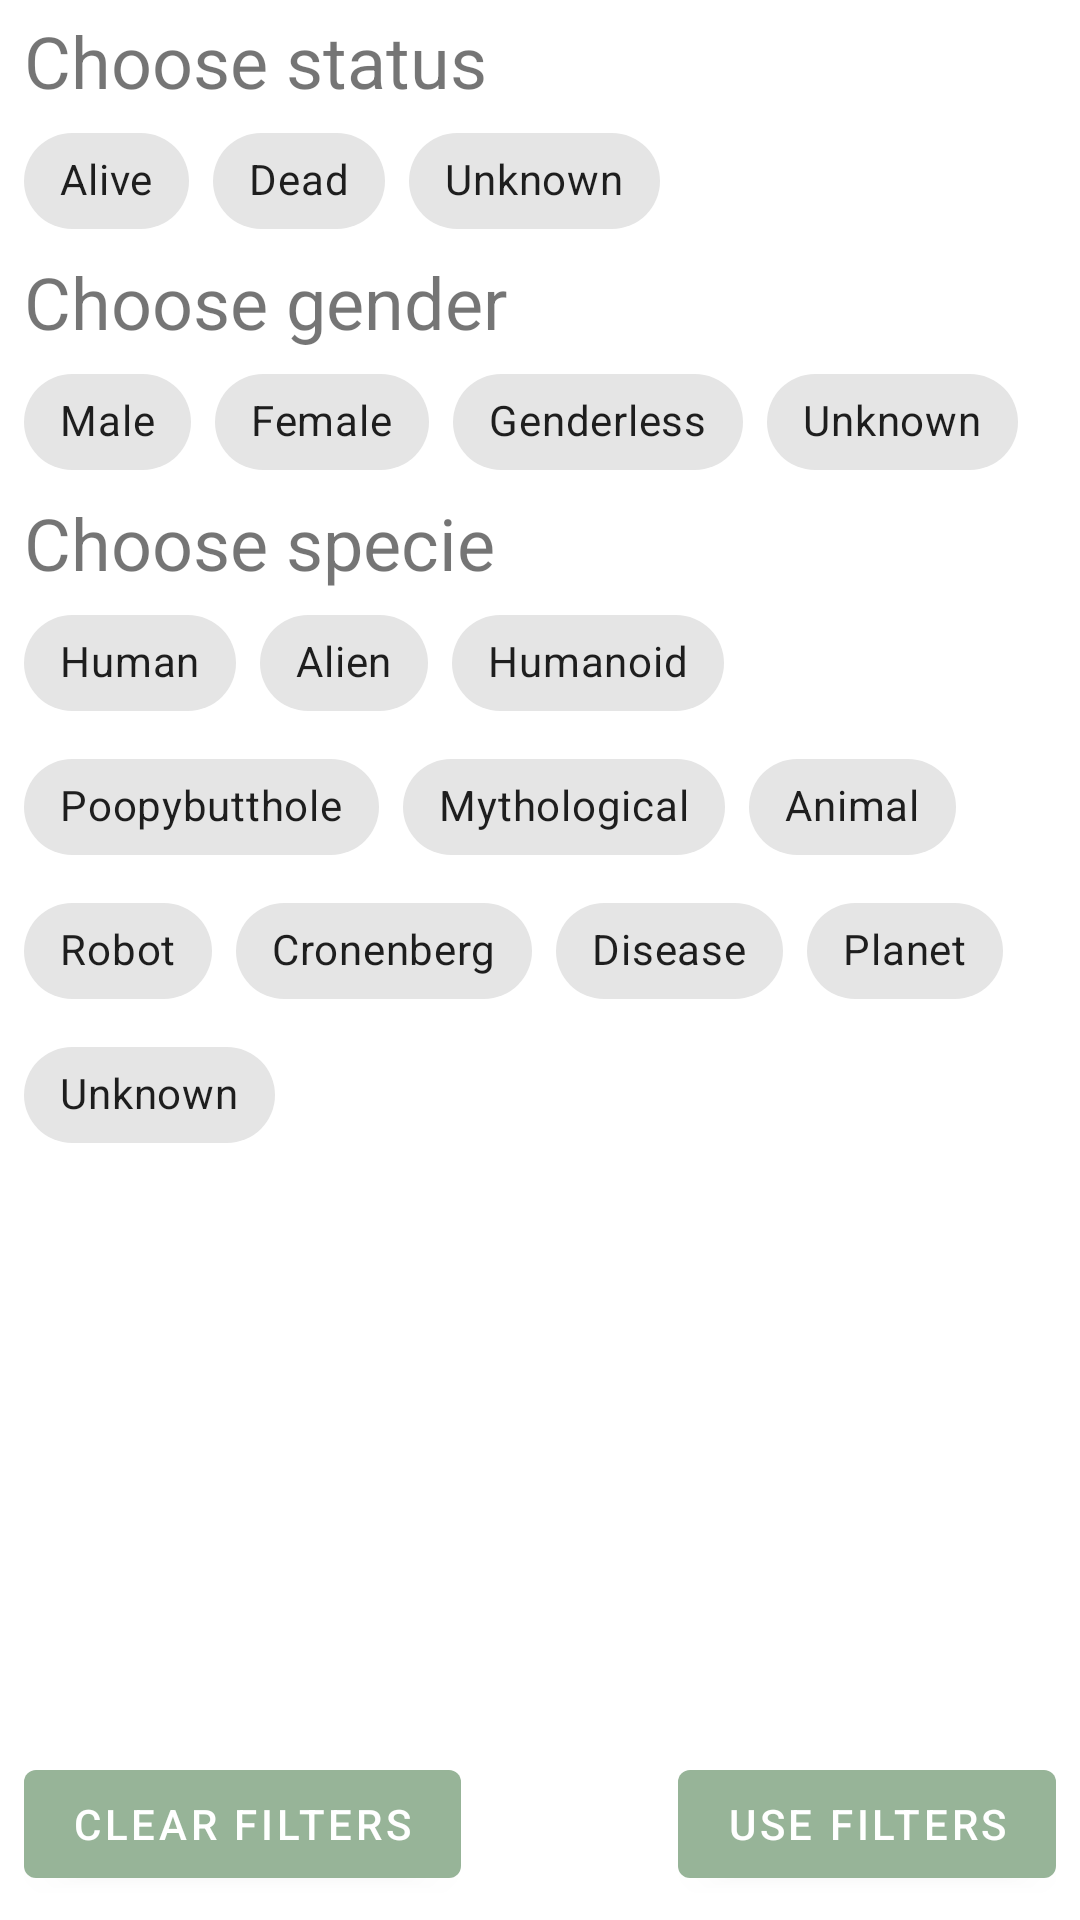

Android layout source for this screen:
<!-- AndroidManifest.xml: application theme Theme.RickAndMortyApp -->
<!-- res/layout/fragment_character_filter.xml -->
<?xml version="1.0" encoding="utf-8"?>
<androidx.constraintlayout.widget.ConstraintLayout
    xmlns:android="http://schemas.android.com/apk/res/android"
    xmlns:app="http://schemas.android.com/apk/res-auto"
    xmlns:tools="http://schemas.android.com/tools"
    android:id="@+id/fragment_character_filter"
    android:layout_width="match_parent"
    android:layout_height="match_parent"
    android:paddingStart="8dp"
    android:paddingTop="4dp"
    android:paddingEnd="8dp"
    tools:context=".ui.character.CharacterFilterFragment">

    <TextView
        android:id="@+id/choose_status_textView"
        android:layout_width="wrap_content"
        android:layout_height="wrap_content"
        android:text="@string/choose_status"
        android:textSize="@dimen/textsize_24"
        app:layout_constraintStart_toStartOf="parent"
        app:layout_constraintTop_toTopOf="parent" />

    <com.google.android.material.chip.ChipGroup
        android:id="@+id/status_group"
        style="@style/Widget.MaterialComponents.Chip.Action"
        android:layout_width="wrap_content"
        android:layout_height="wrap_content"
        app:layout_constraintStart_toStartOf="parent"
        app:layout_constraintTop_toBottomOf="@id/choose_status_textView"
        app:singleSelection="true">

        <com.google.android.material.chip.Chip
            android:id="@+id/status_alive"
            style="@style/Widget.MaterialComponents.Chip.Choice"
            android:layout_width="wrap_content"
            android:layout_height="wrap_content"
            android:text="@string/status_alive" />

        <com.google.android.material.chip.Chip
            android:id="@+id/status_dead"
            style="@style/Widget.MaterialComponents.Chip.Choice"
            android:layout_width="wrap_content"
            android:layout_height="wrap_content"
            android:text="@string/status_dead" />

        <com.google.android.material.chip.Chip
            android:id="@+id/status_unknown"
            style="@style/Widget.MaterialComponents.Chip.Choice"
            android:layout_width="wrap_content"
            android:layout_height="wrap_content"
            android:text="@string/unknown" />

    </com.google.android.material.chip.ChipGroup>

    <TextView
        android:id="@+id/choose_gender_textView"
        android:layout_width="wrap_content"
        android:layout_height="wrap_content"
        android:text="@string/choose_gender"
        android:textSize="@dimen/textsize_24"
        app:layout_constraintStart_toStartOf="parent"
        app:layout_constraintTop_toBottomOf="@id/status_group"
        tools:layout_editor_absoluteX="8dp"
        tools:layout_editor_absoluteY="4dp" />

    <com.google.android.material.chip.ChipGroup
        android:id="@+id/gender_group"
        style="@style/Widget.MaterialComponents.Chip.Action"
        android:layout_width="wrap_content"
        android:layout_height="wrap_content"
        app:layout_constraintStart_toStartOf="parent"
        app:layout_constraintTop_toBottomOf="@+id/choose_gender_textView"
        app:singleSelection="true">

        <com.google.android.material.chip.Chip
            android:id="@+id/gender_male"
            style="@style/Widget.MaterialComponents.Chip.Choice"
            android:layout_width="wrap_content"
            android:layout_height="wrap_content"
            android:text="@string/gender_male" />

        <com.google.android.material.chip.Chip
            android:id="@+id/gender_female"
            style="@style/Widget.MaterialComponents.Chip.Choice"
            android:layout_width="wrap_content"
            android:layout_height="wrap_content"
            android:text="@string/gender_female" />

        <com.google.android.material.chip.Chip
            android:id="@+id/gender_genderless"
            style="@style/Widget.MaterialComponents.Chip.Choice"
            android:layout_width="wrap_content"
            android:layout_height="wrap_content"
            android:text="@string/gender_genderless" />

        <com.google.android.material.chip.Chip
            android:id="@+id/gender_unknown"
            style="@style/Widget.MaterialComponents.Chip.Choice"
            android:layout_width="wrap_content"
            android:layout_height="wrap_content"
            android:text="@string/unknown" />
    </com.google.android.material.chip.ChipGroup>

    <TextView
        android:id="@+id/choose_specie_textView"
        android:layout_width="wrap_content"
        android:layout_height="wrap_content"
        android:text="@string/choose_specie"
        android:textSize="@dimen/textsize_24"
        app:layout_constraintStart_toStartOf="parent"
        app:layout_constraintTop_toBottomOf="@id/gender_group"
        tools:layout_editor_absoluteX="8dp"
        tools:layout_editor_absoluteY="4dp" />

    <com.google.android.material.chip.ChipGroup
        android:id="@+id/specie_group"
        style="@style/Widget.MaterialComponents.Chip.Action"
        android:layout_width="wrap_content"
        android:layout_height="wrap_content"
        app:layout_constraintStart_toStartOf="parent"
        app:layout_constraintTop_toBottomOf="@id/choose_specie_textView"
        app:singleSelection="true">

        <com.google.android.material.chip.Chip
            android:id="@+id/specie_human"
            style="@style/Widget.MaterialComponents.Chip.Choice"
            android:layout_width="wrap_content"
            android:layout_height="wrap_content"
            android:text="@string/specie_human" />

        <com.google.android.material.chip.Chip
            android:id="@+id/specie_alien"
            style="@style/Widget.MaterialComponents.Chip.Choice"
            android:layout_width="wrap_content"
            android:layout_height="wrap_content"
            android:text="@string/specie_alien" />

        <com.google.android.material.chip.Chip
            android:id="@+id/specie_humanoid"
            style="@style/Widget.MaterialComponents.Chip.Choice"
            android:layout_width="wrap_content"
            android:layout_height="wrap_content"
            android:text="@string/specie_humanoid" />


        <com.google.android.material.chip.Chip
            android:id="@+id/specie_poopybutthole"
            style="@style/Widget.MaterialComponents.Chip.Choice"
            android:layout_width="wrap_content"
            android:layout_height="wrap_content"
            android:text="@string/specie_poopybutthole" />


        <com.google.android.material.chip.Chip
            android:id="@+id/specie_mythological"
            style="@style/Widget.MaterialComponents.Chip.Choice"
            android:layout_width="wrap_content"
            android:layout_height="wrap_content"
            android:text="@string/specie_mythological" />


        <com.google.android.material.chip.Chip
            android:id="@+id/specie_animal"
            style="@style/Widget.MaterialComponents.Chip.Choice"
            android:layout_width="wrap_content"
            android:layout_height="wrap_content"
            android:text="@string/specie_animal" />

        <com.google.android.material.chip.Chip
            android:id="@+id/specie_robot"
            style="@style/Widget.MaterialComponents.Chip.Choice"
            android:layout_width="wrap_content"
            android:layout_height="wrap_content"
            android:text="@string/specie_robot" />

        <com.google.android.material.chip.Chip
            android:id="@+id/specie_cronenberg"
            style="@style/Widget.MaterialComponents.Chip.Choice"
            android:layout_width="wrap_content"
            android:layout_height="wrap_content"
            android:text="@string/specie_cronenberg" />

        <com.google.android.material.chip.Chip
            android:id="@+id/specie_disease"
            style="@style/Widget.MaterialComponents.Chip.Choice"
            android:layout_width="wrap_content"
            android:layout_height="wrap_content"
            android:text="@string/specie_disease" />

        <com.google.android.material.chip.Chip
            android:id="@+id/specie_planet"
            style="@style/Widget.MaterialComponents.Chip.Choice"
            android:layout_width="wrap_content"
            android:layout_height="wrap_content"
            android:text="@string/specie_planet" />

        <com.google.android.material.chip.Chip
            android:id="@+id/specie_unknown"
            style="@style/Widget.MaterialComponents.Chip.Choice"
            android:layout_width="wrap_content"
            android:layout_height="wrap_content"
            android:text="@string/unknown" />
    </com.google.android.material.chip.ChipGroup>

    <com.google.android.material.button.MaterialButton
        android:id="@+id/use_filter"
        android:layout_width="wrap_content"
        android:layout_height="wrap_content"
        android:layout_marginBottom="8dp"
        android:text="@string/use_filters"
        app:layout_constraintBottom_toBottomOf="parent"
        app:layout_constraintEnd_toEndOf="parent" />

    <com.google.android.material.button.MaterialButton
        android:id="@+id/clear_filter"
        android:layout_width="wrap_content"
        android:layout_height="wrap_content"
        android:layout_marginBottom="8dp"
        android:text="@string/clear_filters"
        app:layout_constraintBottom_toBottomOf="parent"
        app:layout_constraintStart_toStartOf="parent" />

</androidx.constraintlayout.widget.ConstraintLayout>
<!-- resources referenced by this layout -->
<resources>
  <dimen name="textsize_24">24sp</dimen>
  <string name="choose_gender">Choose gender</string>
  <string name="choose_specie">Choose specie</string>
  <string name="choose_status">Choose status</string>
  <string name="clear_filters">Clear filters</string>
  <string name="gender_female">Female</string>
  <string name="gender_genderless">Genderless</string>
  <string name="gender_male">Male</string>
  <string name="specie_alien">Alien</string>
  <string name="specie_animal">Animal</string>
  <string name="specie_cronenberg">Cronenberg</string>
  <string name="specie_disease">Disease</string>
  <string name="specie_human">Human</string>
  <string name="specie_humanoid">Humanoid</string>
  <string name="specie_mythological">Mythological</string>
  <string name="specie_planet">Planet</string>
  <string name="specie_poopybutthole">Poopybutthole</string>
  <string name="specie_robot">Robot</string>
  <string name="status_alive">Alive</string>
  <string name="status_dead">Dead</string>
  <string name="unknown">Unknown</string>
  <string name="use_filters">Use filters</string>
  <style name="Theme.RickAndMortyApp" parent="Theme.MaterialComponents.Light">
          
          <item name="colorPrimary">@color/app_bar_color</item>
          <item name="colorPrimaryVariant">@color/purple_700</item>
          <item name="colorOnPrimary">@color/white</item>
          
          <item name="colorSecondary">@color/teal_200</item>
          <item name="colorSecondaryVariant">@color/teal_700</item>
          <item name="colorOnSecondary">@color/black</item>
          
          
          <item name="android:actionBarStyle">@style/myActionBar</item>
          
      </style>
  <color name="app_bar_color">#97b498</color>
  <color name="purple_700">#FF3700B3</color>
  <color name="white">#FFFFFFFF</color>
  <color name="teal_200">#FF03DAC5</color>
  <color name="teal_700">#FF018786</color>
  <color name="black">#FF000000</color>
  <style name="myActionBar" parent="Widget.AppCompat.Light.ActionBar">
          <item name="android:background">@color/app_bar_color</item>
          <item name="android:titleTextStyle">@style/myActionBar.Text</item>
      </style>
  <style name="myActionBar.Text" parent="@android:style/TextAppearance">
          <item name="android:textColor">@color/black</item>
      </style>
</resources>
